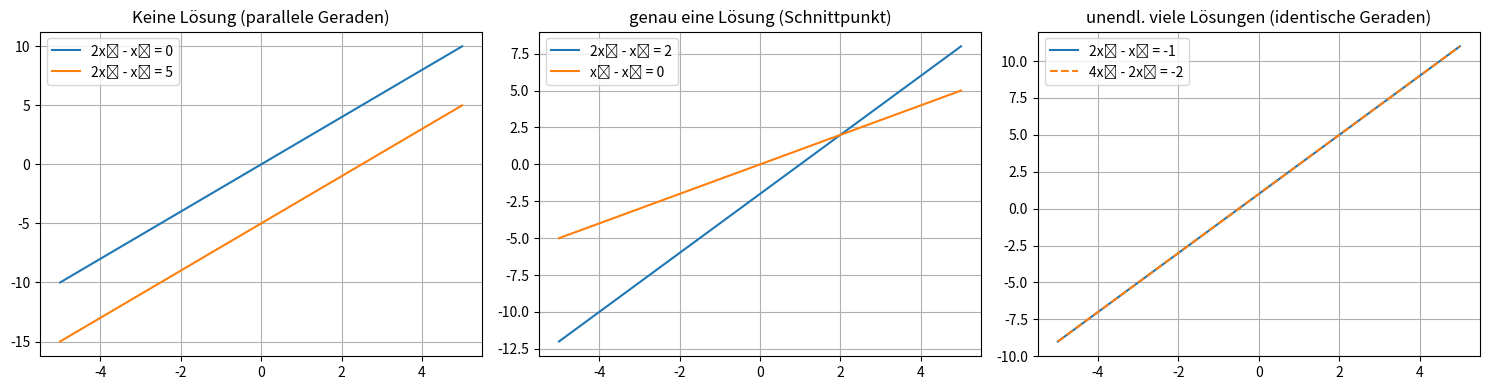

Reproduce this figure in Python.
"""
Visualisierung des Lösungsraums von linearen Gleichungssystemen mit 2 Gleichungen und 2 Unbekannten
1. Keine Lösung (zwei parallele Geraden)
2. Genau eine Lösung (Schnittpunkt von zwei Geraden)
3. Unendlich viele Lösungen (identische Geraden)
"""

import matplotlib.pyplot as plt
import numpy as np

# x-Werte
x = np.linspace(-5, 5, 400)

# Fall 1: keine Lösung (parallele Geraden)
y1 = 2*x
y2 = 2*x - 5

# Fall 2: eindeutige Lösung (Schnittpunkt)
y3 = 2*x - 2
y4 = x

# Fall 3: unendlich viele Lösungen (identische Geraden)
y5 = 2*x + 1
y6 = (4*x + 2) / 2  # Vielfaches der ersten Gleichung

fig, axs = plt.subplots(1, 3, figsize=(15, 4))

# Plot 1: keine Lösung
axs[0].plot(x, y1, label="2x₁ - x₂ = 0")
axs[0].plot(x, y2, label="2x₁ - x₂ = 5")
axs[0].set_title("Keine Lösung (parallele Geraden)")
axs[0].legend()
axs[0].grid(True)

# Plot 2: eindeutige Lösung
axs[1].plot(x, y3, label="2x₁ - x₂ = 2")
axs[1].plot(x, y4, label="x₁ - x₂ = 0")
axs[1].set_title("genau eine Lösung (Schnittpunkt)")
axs[1].legend()
axs[1].grid(True)

# Plot 3: unendlich viele Lösungen
axs[2].plot(x, y5, label="2x₁ - x₂ = -1")
axs[2].plot(x, y6, linestyle="--", label="4x₁ - 2x₂ = -2")
axs[2].set_title("unendl. viele Lösungen (identische Geraden)")
axs[2].legend()
axs[2].grid(True)

plt.tight_layout()
plt.show()